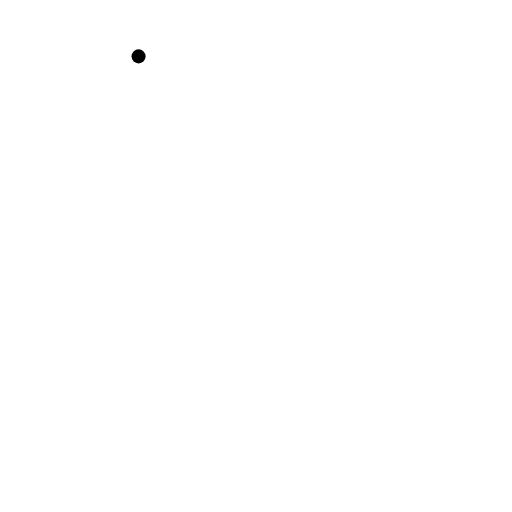
t = 0.00 s
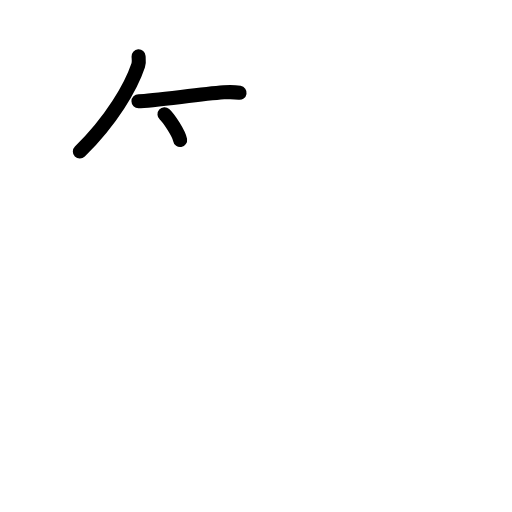
t = 2.60 s
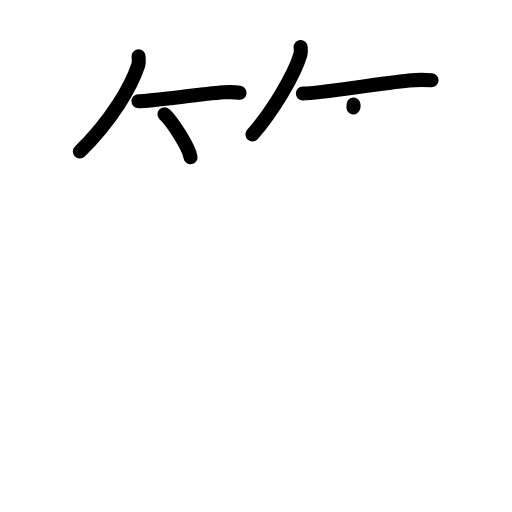
t = 5.20 s
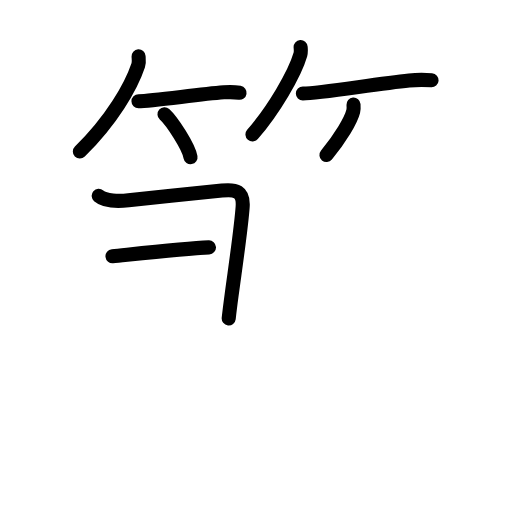
t = 7.80 s
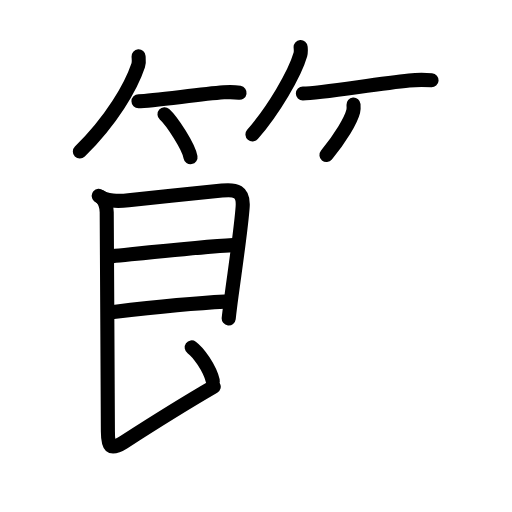
t = 10.40 s
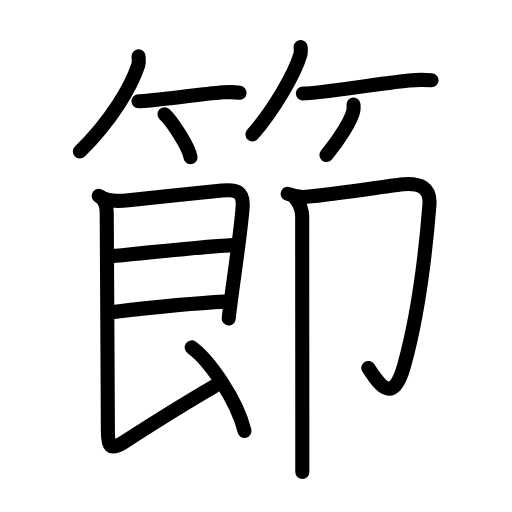
t = 13.00 s

The animated SVG that drew these frames (rendered in a browser with its animation timeline set to each time). Animation: 43 SMIL elements (animate=43); one cycle of 13.00 s.

<?xml version="1.0" encoding="UTF-8"?>
<!--
AniKanjiVG is licensed by CC-BY-SA Paul C. Sommerhoff (https://bitbucket.org/sommerhoff/anikanjivg).
AniKanjiVG uses KanjiVG which is licensed by CC-BY-SA Ulrich Apel (http://kanjivg.tagaini.net).
See also http://creativecommons.org/licenses/by-sa/3.0/
-->
<svg xmlns:kvg='http://kanjivg.tagaini.net' xmlns='http://www.w3.org/2000/svg' width='109' height='109' viewBox='0 0 109 109' style='fill:none;stroke:#000000;stroke-width:3;stroke-linecap:round;stroke-linejoin:round;' id="kvg:kanji_07bc0"><g id="kvg:07bc0" kvg:element="節"><g id="kvg:07bc0-g1" kvg:element="竹" kvg:variant="true" kvg:position="top" kvg:radical="general"><g id="kvg:07bc0-g2" kvg:position="left"><path id="kvg:07bc0-s1" kvg:type="㇒" d="M29.5,12c0.03,0.46,0.15,1.22-0.07,1.87C27.88,18.5,23.75,25.62,17,32.25"><animate attributeName="d" begin="0.0s" dur="0.5s" from="M29.5,12C29.5,12,29.5,12,29.5,12" to="M29.5,12c0.03,0.46,0.15,1.22-0.07,1.87" />
<animate attributeName="d" begin="0.5s" dur="0.5s" from="M29.5,12c0.03,0.46,0.15,1.22-0.07,1.87c0,0,0,0,0,0,0" to="M29.5,12c0.03,0.46,0.15,1.22-0.07,1.87C27.88,18.5,23.75,25.62,17,32.25" />
</path>
<path id="kvg:07bc0-s2" kvg:type="㇐b" d="M29.48,21.54c3.03,0,12.44-1.44,18.15-1.88c1.28-0.1,2.62-0.03,3.37,0.09"><animate attributeName="d" begin="1.0s" dur="0.5s" from="M29.48,21.54C29.48,21.54,29.48,21.54,29.48,21.54" to="M29.48,21.54c3.03,0,12.44-1.44,18.15-1.88" />
<animate attributeName="d" begin="1.5s" dur="0.5s" from="M29.48,21.54c3.03,0,12.44-1.44,18.15-1.88c0,0,0,0,0,0,0" to="M29.48,21.54c3.03,0,12.44-1.44,18.15-1.88c1.28-0.1,2.62-0.03,3.37,0.09" />
<animate attributeName="d" begin="0s" dur="1.0s" from="M-100,-100" to="M-100,-100" />
</path>
<path id="kvg:07bc0-s3" kvg:type="㇔/㇑" d="M35.02,24.33c1.6,1.44,5.14,6.9,5.54,9.13"><animate attributeName="d" begin="2.0s" dur="1.0s" from="M35.02,24.33C35.02,24.33,35.02,24.33,35.02,24.33" to="M35.02,24.33c1.6,1.44,5.14,6.9,5.54,9.13" />
<animate attributeName="d" begin="0s" dur="2.0s" from="M-100,-100" to="M-100,-100" />
</path>
</g>
<g id="kvg:07bc0-g3" kvg:position="right"><path id="kvg:07bc0-s4" kvg:type="㇒" d="M64,10c0.03,0.4,0.11,1.04-0.05,1.6c-1.22,4.2-5.73,11.86-10.2,17.02"><animate attributeName="d" begin="3.0s" dur="0.5s" from="M64,10C64,10,64,10,64,10" to="M64,10c0.03,0.4,0.11,1.04-0.05,1.6" />
<animate attributeName="d" begin="3.5s" dur="0.5s" from="M64,10c0.03,0.4,0.11,1.04-0.05,1.6c0,0,0,0,0,0,0" to="M64,10c0.03,0.4,0.11,1.04-0.05,1.6c-1.22,4.2-5.73,11.86-10.2,17.02" />
<animate attributeName="d" begin="0s" dur="3.0s" from="M-100,-100" to="M-100,-100" />
</path>
<path id="kvg:07bc0-s5" kvg:type="㇐b" d="M64.48,19.91c3.77,0,15.31-2.04,22.63-2.77c1.86-0.19,3.51-0.14,4.77-0.05"><animate attributeName="d" begin="4.0s" dur="0.5s" from="M64.48,19.91C64.48,19.91,64.48,19.91,64.48,19.91" to="M64.48,19.91c3.77,0,15.31-2.04,22.63-2.77" />
<animate attributeName="d" begin="4.5s" dur="0.5s" from="M64.48,19.91c3.77,0,15.31-2.04,22.63-2.77c0,0,0,0,0,0,0" to="M64.48,19.91c3.77,0,15.31-2.04,22.63-2.77c1.86-0.19,3.51-0.14,4.77-0.05" />
<animate attributeName="d" begin="0s" dur="4.0s" from="M-100,-100" to="M-100,-100" />
</path>
<path id="kvg:07bc0-s6" kvg:type="㇒/㇚" d="M75.26,22.25c0.03,0.37,0.07,0.97-0.07,1.51c-0.48,1.87-2.67,5.61-5.69,9.24"><animate attributeName="d" begin="5.0s" dur="0.5s" from="M75.26,22.25C75.26,22.25,75.26,22.25,75.26,22.25" to="M75.26,22.25c0.03,0.37,0.07,0.97-0.07,1.51" />
<animate attributeName="d" begin="5.5s" dur="0.5s" from="M75.26,22.25c0.03,0.37,0.07,0.97-0.07,1.51c0,0,0,0,0,0,0" to="M75.26,22.25c0.03,0.37,0.07,0.97-0.07,1.51c-0.48,1.87-2.67,5.61-5.69,9.24" />
<animate attributeName="d" begin="0s" dur="5.0s" from="M-100,-100" to="M-100,-100" />
</path>
</g>
</g>
<g id="kvg:07bc0-g4" kvg:element="即" kvg:position="bottom" kvg:phon="即"><g id="kvg:07bc0-g5" kvg:element="艮" kvg:partial="true" kvg:position="left"><path id="kvg:07bc0-s7" kvg:type="㇕" d="M21.01,41.69c1.36,1.18,4.48,1.15,6.35,0.94c5.56-0.62,15.62-1.58,19.9-2.06c2.93-0.33,4.62,0.13,4.4,3.43c-0.31,4.49-1.5,12.46-2.36,18.88c-0.24,1.79-0.45,3.46-0.61,4.9"><animate attributeName="d" begin="6.0s" dur="0.2s" from="M21.01,41.69C21.01,41.69,21.01,41.69,21.01,41.69" to="M21.01,41.69c1.36,1.18,4.48,1.15,6.35,0.94" />
<animate attributeName="d" begin="6.2s" dur="0.2s" from="M21.01,41.69c1.36,1.18,4.48,1.15,6.35,0.94c0,0,0,0,0,0,0" to="M21.01,41.69c1.36,1.18,4.48,1.15,6.35,0.94c5.56-0.62,15.62-1.58,19.9-2.06" />
<animate attributeName="d" begin="6.4s" dur="0.2s" from="M21.01,41.69c1.36,1.18,4.48,1.15,6.35,0.94c5.56-0.62,15.62-1.58,19.9-2.06c0,0,0,0,0,0,0" to="M21.01,41.69c1.36,1.18,4.48,1.15,6.35,0.94c5.56-0.62,15.62-1.58,19.9-2.06c2.93-0.33,4.62,0.13,4.4,3.43" />
<animate attributeName="d" begin="6.6s" dur="0.2s" from="M21.01,41.69c1.36,1.18,4.48,1.15,6.35,0.94c5.56-0.62,15.62-1.58,19.9-2.06c2.93-0.33,4.62,0.13,4.4,3.43c0,0,0,0,0,0,0" to="M21.01,41.69c1.36,1.18,4.48,1.15,6.35,0.94c5.56-0.62,15.62-1.58,19.9-2.06c2.93-0.33,4.62,0.13,4.4,3.43c-0.31,4.49-1.5,12.46-2.36,18.88" />
<animate attributeName="d" begin="6.8s" dur="0.2s" from="M21.01,41.69c1.36,1.18,4.48,1.15,6.35,0.94c5.56-0.62,15.62-1.58,19.9-2.06c2.93-0.33,4.62,0.13,4.4,3.43c-0.31,4.49-1.5,12.46-2.36,18.88c0,0,0,0,0,0,0" to="M21.01,41.69c1.36,1.18,4.48,1.15,6.35,0.94c5.56-0.62,15.62-1.58,19.9-2.06c2.93-0.33,4.62,0.13,4.4,3.43c-0.31,4.49-1.5,12.46-2.36,18.88c-0.24,1.79-0.45,3.46-0.61,4.9" />
<animate attributeName="d" begin="0s" dur="6.0s" from="M-100,-100" to="M-100,-100" />
</path>
<path id="kvg:07bc0-s8" kvg:type="㇐a" d="M23.95,54.55c5.43-0.54,19.3-2.05,25.67-2.36"><animate attributeName="d" begin="7.0s" dur="1.0s" from="M23.95,54.55C23.95,54.55,23.95,54.55,23.95,54.55" to="M23.95,54.55c5.43-0.54,19.3-2.05,25.67-2.36" />
<animate attributeName="d" begin="0s" dur="7.0s" from="M-100,-100" to="M-100,-100" />
</path>
<path id="kvg:07bc0-s9" kvg:type="㇐a" d="M24.16,66.4c7.45-0.87,15.22-1.77,23.71-2.19"><animate attributeName="d" begin="8.0s" dur="1.0s" from="M24.16,66.4C24.16,66.4,24.16,66.4,24.16,66.4" to="M24.16,66.4c7.45-0.87,15.22-1.77,23.71-2.19" />
<animate attributeName="d" begin="0s" dur="8.0s" from="M-100,-100" to="M-100,-100" />
</path>
<path id="kvg:07bc0-s10" kvg:type="㇙" d="M21.51,41.94c0.83,0.84,1.21,2.18,1.21,3.27c0,1.11,0.25,43.93,0.25,46.63c0,3.15,0.42,4.2,3.37,2.31c2.95-1.9,12.41-7.91,19.16-11.83"><animate attributeName="d" begin="9.0s" dur="0.25s" from="M21.51,41.94C21.51,41.94,21.51,41.94,21.51,41.94" to="M21.51,41.94c0.83,0.84,1.21,2.18,1.21,3.27" />
<animate attributeName="d" begin="9.25s" dur="0.25s" from="M21.51,41.94c0.83,0.84,1.21,2.18,1.21,3.27c0,0,0,0,0,0,0" to="M21.51,41.94c0.83,0.84,1.21,2.18,1.21,3.27c0,1.11,0.25,43.93,0.25,46.63" />
<animate attributeName="d" begin="9.5s" dur="0.25s" from="M21.51,41.94c0.83,0.84,1.21,2.18,1.21,3.27c0,1.11,0.25,43.93,0.25,46.63c0,0,0,0,0,0,0" to="M21.51,41.94c0.83,0.84,1.21,2.18,1.21,3.27c0,1.11,0.25,43.93,0.25,46.63c0,3.15,0.42,4.2,3.37,2.31" />
<animate attributeName="d" begin="9.75s" dur="0.25s" from="M21.51,41.94c0.83,0.84,1.21,2.18,1.21,3.27c0,1.11,0.25,43.93,0.25,46.63c0,3.15,0.42,4.2,3.37,2.31c0,0,0,0,0,0,0" to="M21.51,41.94c0.83,0.84,1.21,2.18,1.21,3.27c0,1.11,0.25,43.93,0.25,46.63c0,3.15,0.42,4.2,3.37,2.31c2.95-1.9,12.41-7.91,19.16-11.83" />
<animate attributeName="d" begin="0s" dur="9.0s" from="M-100,-100" to="M-100,-100" />
</path>
<path id="kvg:07bc0-s11" kvg:type="㇔" d="M40.81,73.96c3.61,2.6,9.59,11.03,11.24,17.78"><animate attributeName="d" begin="10.0s" dur="1.0s" from="M40.81,73.96C40.81,73.96,40.81,73.96,40.81,73.96" to="M40.81,73.96c3.61,2.6,9.59,11.03,11.24,17.78" />
<animate attributeName="d" begin="0s" dur="10.0s" from="M-100,-100" to="M-100,-100" />
</path>
</g>
<g id="kvg:07bc0-g6" kvg:element="卩" kvg:position="right"><g id="kvg:07bc0-g7" kvg:element="厶" kvg:variant="true" kvg:original="厶"><path id="kvg:07bc0-s12" kvg:type="㇆" d="M61.25,41.26c1.25,0.49,2.52,0.78,3.98,0.64c6.7-0.68,18.88-2.54,20.65-2.68c3.41-0.26,5.84,0.63,5.54,4.41c-1.02,12.81-2.86,25.13-5.39,34.21c-2.42,8.7-5.4,3.79-7.61,0.49"><animate attributeName="d" begin="11.0s" dur="0.2s" from="M61.25,41.26C61.25,41.26,61.25,41.26,61.25,41.26" to="M61.25,41.26c1.25,0.49,2.52,0.78,3.98,0.64" />
<animate attributeName="d" begin="11.2s" dur="0.2s" from="M61.25,41.26c1.25,0.49,2.52,0.78,3.98,0.64c0,0,0,0,0,0,0" to="M61.25,41.26c1.25,0.49,2.52,0.78,3.98,0.64c6.7-0.68,18.88-2.54,20.65-2.68" />
<animate attributeName="d" begin="11.4s" dur="0.2s" from="M61.25,41.26c1.25,0.49,2.52,0.78,3.98,0.64c6.7-0.68,18.88-2.54,20.65-2.68c0,0,0,0,0,0,0" to="M61.25,41.26c1.25,0.49,2.52,0.78,3.98,0.64c6.7-0.68,18.88-2.54,20.65-2.68c3.41-0.26,5.84,0.63,5.54,4.41" />
<animate attributeName="d" begin="11.6s" dur="0.2s" from="M61.25,41.26c1.25,0.49,2.52,0.78,3.98,0.64c6.7-0.68,18.88-2.54,20.65-2.68c3.41-0.26,5.84,0.63,5.54,4.41c0,0,0,0,0,0,0" to="M61.25,41.26c1.25,0.49,2.52,0.78,3.98,0.64c6.7-0.68,18.88-2.54,20.65-2.68c3.41-0.26,5.84,0.63,5.54,4.41c-1.02,12.81-2.86,25.13-5.39,34.21" />
<animate attributeName="d" begin="11.8s" dur="0.2s" from="M61.25,41.26c1.25,0.49,2.52,0.78,3.98,0.64c6.7-0.68,18.88-2.54,20.65-2.68c3.41-0.26,5.84,0.63,5.54,4.41c-1.02,12.81-2.86,25.13-5.39,34.21c0,0,0,0,0,0,0" to="M61.25,41.26c1.25,0.49,2.52,0.78,3.98,0.64c6.7-0.68,18.88-2.54,20.65-2.68c3.41-0.26,5.84,0.63,5.54,4.41c-1.02,12.81-2.86,25.13-5.39,34.21c-2.42,8.7-5.4,3.79-7.61,0.49" />
<animate attributeName="d" begin="0s" dur="11.0s" from="M-100,-100" to="M-100,-100" />
</path>
<path id="kvg:07bc0-s13" kvg:type="㇑" d="M62.87,42.25c1.07,1.06,1.46,2.88,1.46,3.75c0,3.09,0.02,34.6,0.03,48.88c0,2.47,0,4.43,0,5.62"><animate attributeName="d" begin="12.0s" dur="0.3333333333333333s" from="M62.87,42.25C62.87,42.25,62.87,42.25,62.87,42.25" to="M62.87,42.25c1.07,1.06,1.46,2.88,1.46,3.75" />
<animate attributeName="d" begin="12.333333333333334s" dur="0.3333333333333333s" from="M62.87,42.25c1.07,1.06,1.46,2.88,1.46,3.75c0,0,0,0,0,0,0" to="M62.87,42.25c1.07,1.06,1.46,2.88,1.46,3.75c0,3.09,0.02,34.6,0.03,48.88" />
<animate attributeName="d" begin="12.666666666666666s" dur="0.3333333333333333s" from="M62.87,42.25c1.07,1.06,1.46,2.88,1.46,3.75c0,3.09,0.02,34.6,0.03,48.88c0,0,0,0,0,0,0" to="M62.87,42.25c1.07,1.06,1.46,2.88,1.46,3.75c0,3.09,0.02,34.6,0.03,48.88c0,2.47,0,4.43,0,5.62" />
<animate attributeName="d" begin="0s" dur="12.0s" from="M-100,-100" to="M-100,-100" />
</path>
</g>
</g>
</g>
</g>
</svg>
